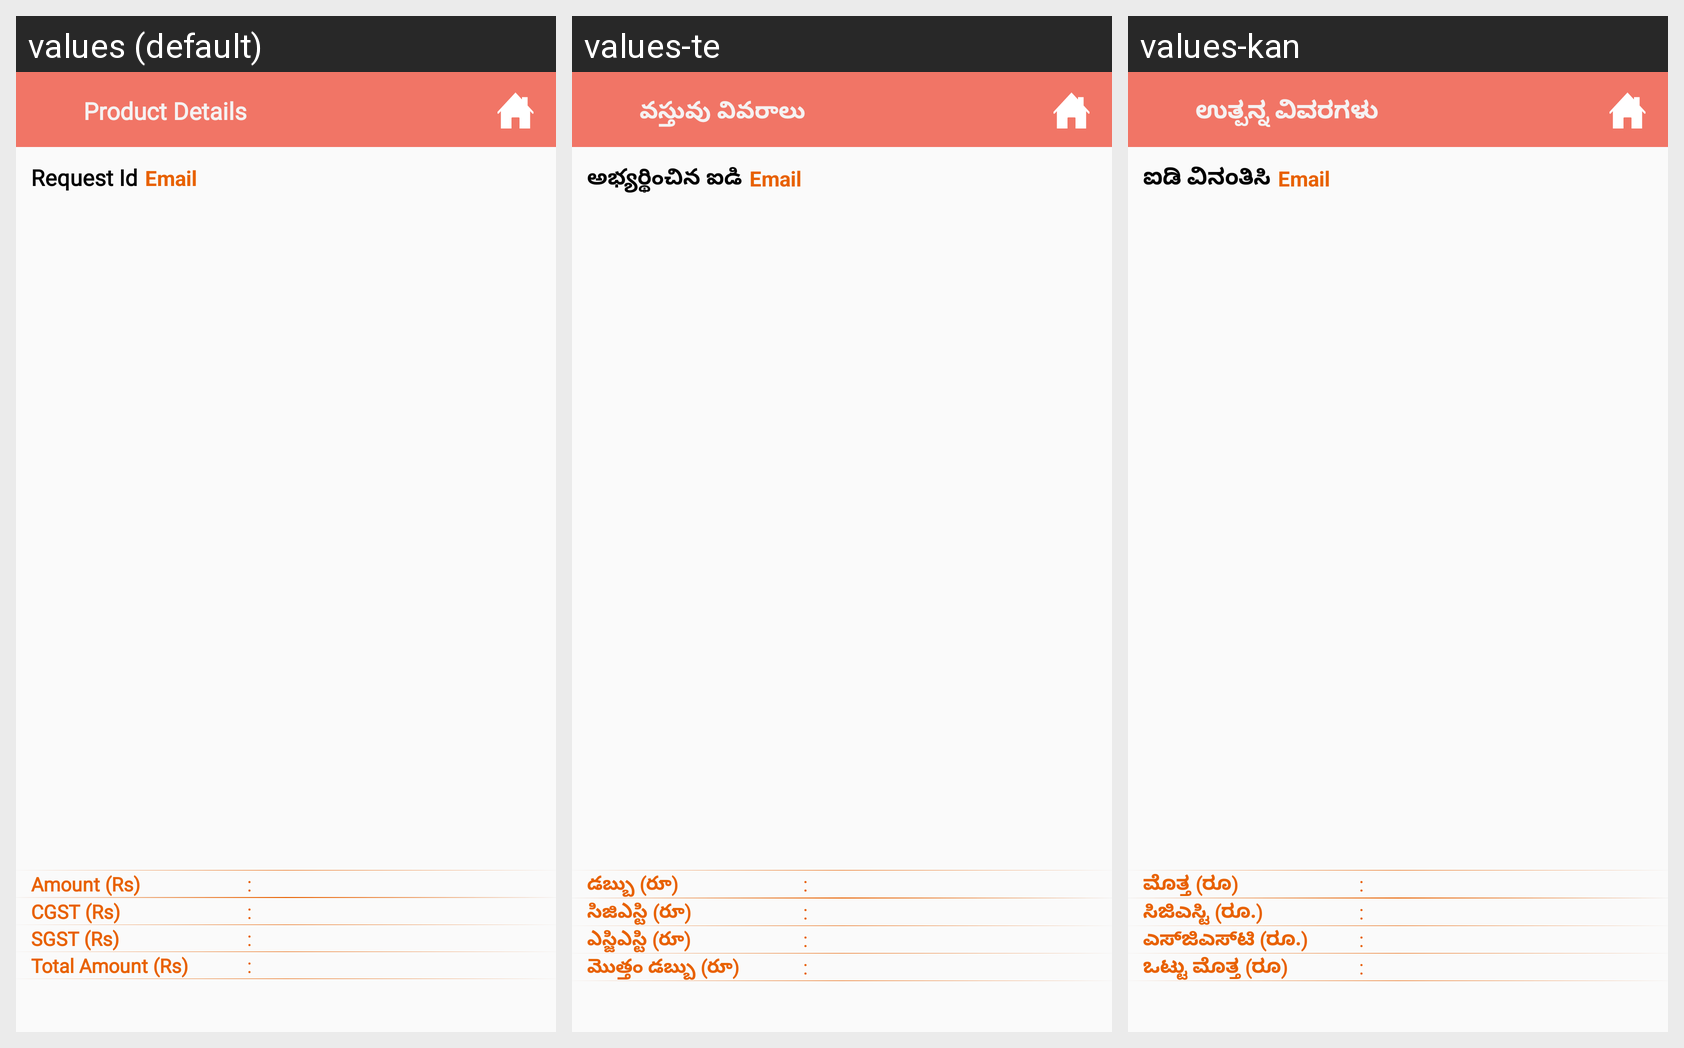

For this localized Android screen grid, give each drawn string resource with its value in every locale shown.
Android screen res/layout/activity_product_list.xml rendered under 3 locales, left to right: values (default), values-te, values-kan. Device: Nexus 5 (rendered at 1080×1920; each locale shown at half size, 540×960, under a caption strip naming it); theme AppTheme.
Strings drawn on this screen, with the default value and each locale's value (text and hints the layout hard-codes, and strings that could not be matched under every locale, appear in the picture but are not listed):

product_details
  values: Product Details
  values-te: వస్తువు వివరాలు
  values-kan: ಉತ್ಪನ್ನ ವಿವರಗಳು

requestCodeLabel
  values: Request Id
  values-te: అభ్యర్థించిన ఐడి
  values-kan: ಐಡಿ ವಿನಂತಿಸಿ

amount
  values: Amount (Rs)
  values-te: డబ్బు (రూ)
  values-kan: ಮೊತ್ತ (ರೂ)

cgst_amount
  values: CGST (Rs)
  values-te: సిజిఎస్టి (రూ)
  values-kan: ಸಿಜಿಎಸ್ಟಿ (ರೂ.)

sgst_amount
  values: SGST (Rs)
  values-te: ఎస్జిఎస్టి (రూ)
  values-kan: ಎಸ್‌ಜಿಎಸ್‌ಟಿ (ರೂ.)

total_amt
  values: Total Amount (Rs)
  values-te: మొత్తం డబ్బు (రూ)
  values-kan: ಒಟ್ಟು ಮೊತ್ತ (ರೂ)
